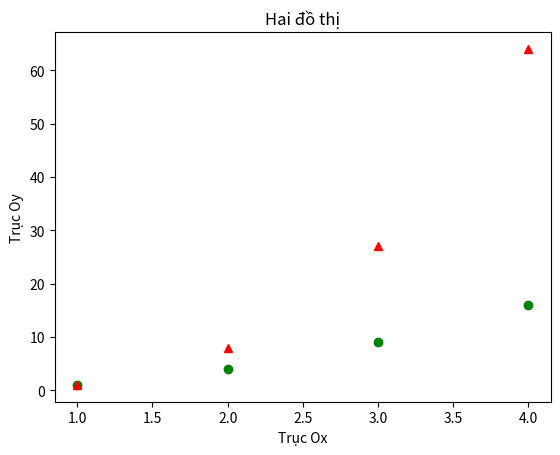

Reproduce this figure in Python.
# -*- coding: utf-8 -*-
"""
Created on Thu Feb 17 13:04:34 2022

@author: Student
"""

import matplotlib.pyplot as plt
import numpy as np

x1 = [1,2,3,4]
y1 = [1,4,9,16]

x2 = [1,2,3,4]
y2 = [i**3 for i in x2]

# y2 = [1,8,27,64]

plt.plot(x1,y1,'go',x2,y2,'r^')
#'go' với 'r^'?

plt.title("Hai đồ thị")
plt.xlabel("Trục Ox")
plt.ylabel("Trục Oy")

plt.show()